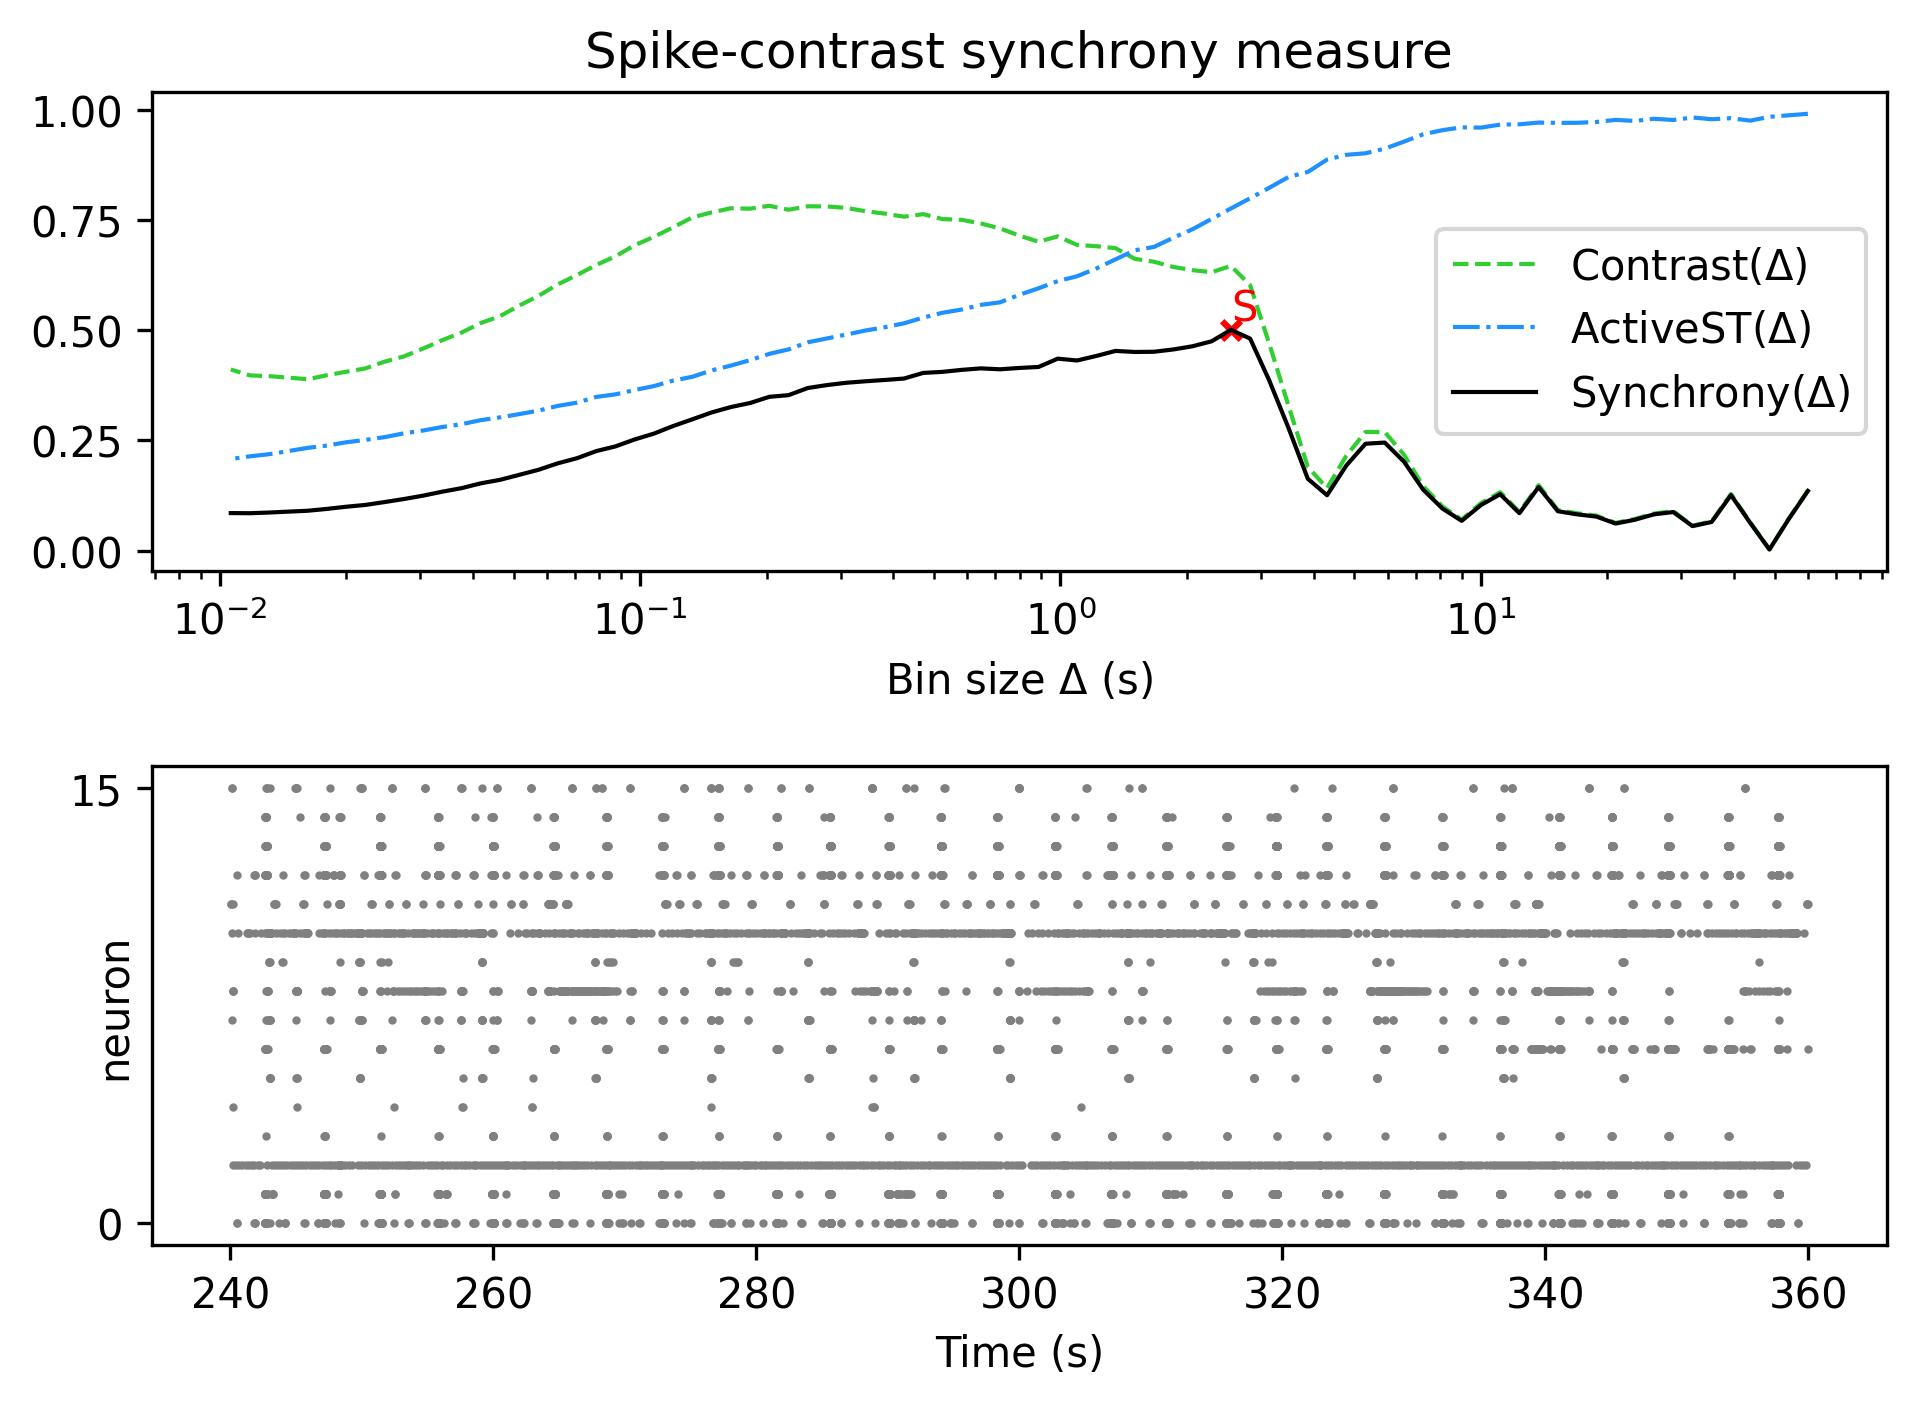

Values plotted in this chart, from the file beside it:
, Spike-contrast (60.0 s), Spike-contrast (54.0 s), Spike-contrast (48.6 s), Spike-contrast (43.74 s), Spike-contrast (39.366 s), Spike-contrast (35.429 s), Spike-contrast (31.886 s), Spike-contrast (28.698 s), Spike-contrast (25.828 s), Spike-contrast (23.245 s), Spike-contrast (20.921 s), Spike-contrast (18.829 s), Spike-contrast (16.946 s), Spike-contrast (15.251 s), Spike-contrast (13.726 s), Spike-contrast (12.353 s), Spike-contrast (11.118 s), Spike-contrast (10.006 s), Spike-contrast (9.006 s), Spike-contrast (8.105 s), Spike-contrast (7.295 s), Spike-contrast (6.565 s), Spike-contrast (5.909 s)
0, 0.1355, 0.07153, 0.002835, 0.06312, 0.1261, 0.06525, 0.05582, 0.08771, 0.08249, 0.07019, 0.06162, 0.07741, 0.08244, 0.08956, 0.1442, 0.08512, 0.1281, 0.1034, 0.06773, 0.09557, 0.1383, 0.2018, 0.2451
